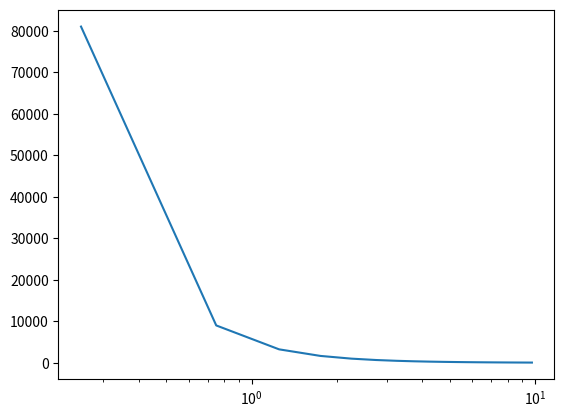

Source code (Python):

from __future__ import division
from numpy import pi
import numpy as np
import matplotlib.pyplot as plt

class BipolarCircuit():
    def __add__(self,other):
        return Serial(self,other)
    def __or__(self, other):
        return Parallel(self,other)


class Combination(BipolarCircuit):
    def __init__(self, *list_of_circuit):
        self.list_of_circuit = list_of_circuit
        self.simplify()


    def __repr__(self):
        args = ', '.join([repr(item) for item in self.list_of_circuit])
        return '{self.__class__.__name__}({args})'.format(self=self, args=args)

    def simplify(self):
        new_list = []
        for elm in self.list_of_circuit:
            if isinstance(elm, self.__class__):
                new_list.extend(elm.list_of_circuit)
            else:
                new_list.append(elm)
        self.list_of_circuit = new_list

class Serial(Combination):
    def impedance(self, frequency):
        return sum([elm.impedance(frequency) for elm in self.list_of_circuit])

    # def impedance(self, frequency):
    #     result = 0
    #     for elm in self.list_of_circuit:
    #         result += elm.impedance(frequency)
    #     return result


class Parallel(Combination):
    def impedance(self, frequency):
        return 1/(sum([1/elm.impedance(frequency) for elm in self.list_of_circuit]))



##############  Definition of the devices (resistor, capacitor and inductor) #######33
class Device(BipolarCircuit):
    def __init__(self,value):
        self.value = value

class Resistor(Device):
    def impedance(self,frequency):
        return self.value

class Capacitor(Device):
    def impedance(self, frequency):
        omega = 2 * pi * frequency
        return 1/(1j*omega * self.value)

class Inductor(Device):
    def impedance(self, frequency):
        omega = 2 * pi * frequency
        return (1j * omega * self.value)
######################################################################################
# r1 = Resistor(50)
# print(r1.impedance(10))
# c1 = Capacitor(1E-6)
# print(c1.impedance(50))
# L = 4
# x = np.linspace(0,10, 500, endpoint= False)
#
# n = []  # define a blank array
# for i in range(1000):
#     nf = 2*i + 1
#     n.append(nf)
# #print(n)
#
# fx = []
# fsum = 0*x
# coef = []
# for p in n:
#     temp = (4/np.pi)*(1/float(p))*np.sin(p*np.pi*x/L)
#     fsum = np.add(fsum,temp)
#     fx.append(temp)
#
#
# plt.plot(x, fsum)
#




my_circuit = (Resistor(10) | Capacitor(1E-5) | Inductor(10E-6)) + Resistor(5)
my_circuit1 = Resistor(1000) + Capacitor(1E-5)
print(my_circuit1.impedance(50))

aa = [1.2732395447351628, 0.4244131815783876, 0.25464790894703254, 0.18189136353359467, 0.14147106052612918, 0.11574904952137843, 0.09794150344116637, 0.08488263631567752, 0.07489644380795075, 0.06701260761764014, 0.06063045451119822, 0.05535824107544186, 0.050929581789406514, 0.047157020175376395, 0.043904811887419404, 0.041072243378553634, 0.038583016507126144, 0.03637827270671894, 0.034411879587436835, 0.03264716781372212]
frq = [0.25, 0.75, 1.25, 1.75, 2.25, 2.75, 3.25, 3.75, 4.25, 4.75, 5.25, 5.75, 6.25, 6.75, 7.25, 7.75, 8.25, 8.75, 9.25, 9.75]
aa_array = np.array(aa)
frq_array = np.array(frq)
print (aa_array)

Tfreq = np.logspace(3, 7)
y = np.abs(my_circuit1.impedance(frq_array))
y = y*aa_array
plt.semilogx(frq_array, y)
plt.show()
###########################################################################








# Tfreq = np.logspace(3, 7)
# plt.semilogx(Tfreq, np.abs(my_circuit1.impedance(Tfreq)))
# plt.show()